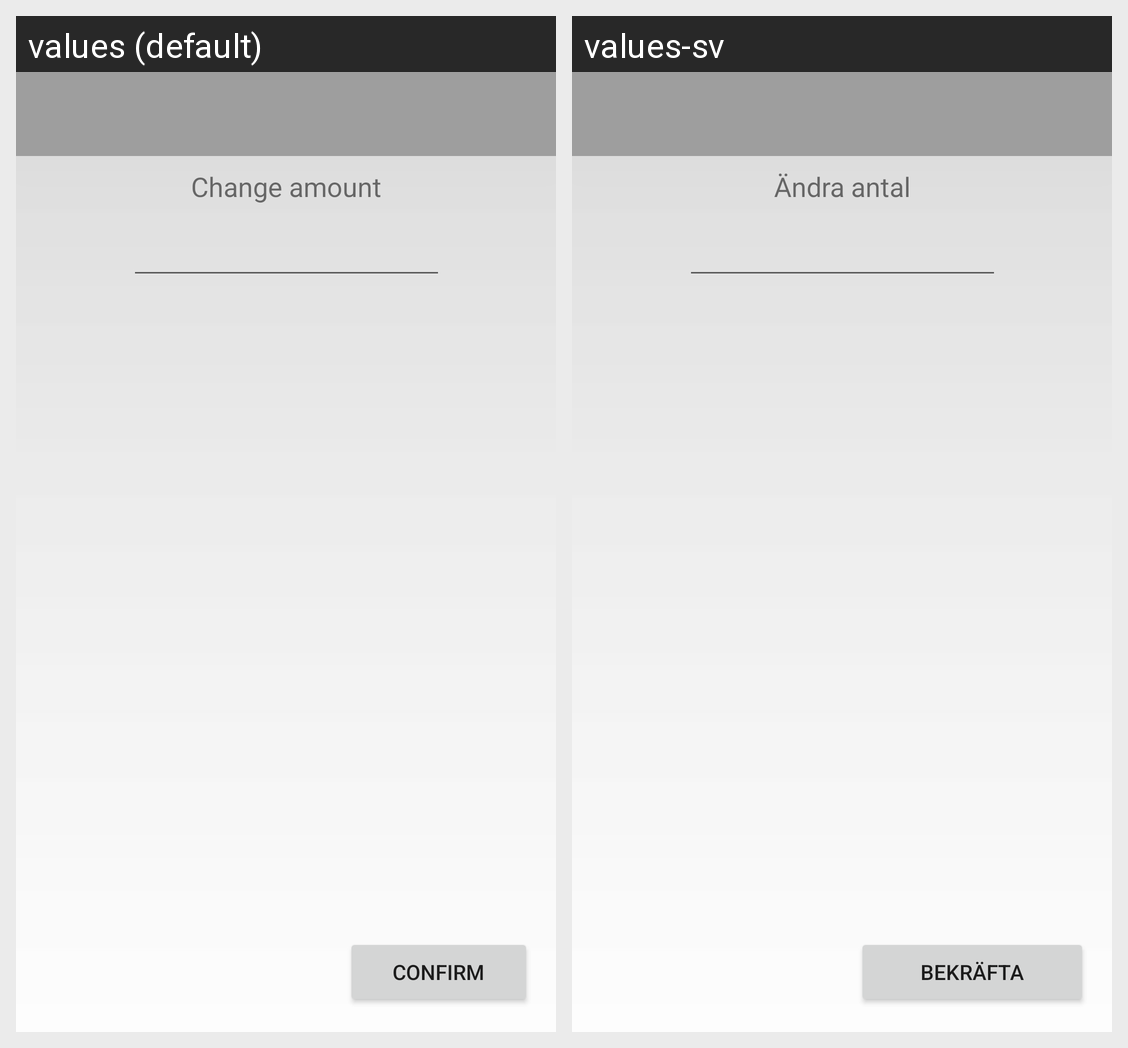

Here is an Android app screen in its default locale and in the app's own translations. Write out the translated-string differences for the strings that appear on this screen.
Android screen res/layout/activity_change_amount.xml rendered under 2 locales, left to right: values (default), values-sv. Device: Nexus 5 (rendered at 1080×1920; each locale shown at half size, 540×960, under a caption strip naming it); theme AppTheme.
Strings drawn on this screen, with the default value and each locale's value (text and hints the layout hard-codes, and strings that could not be matched under every locale, appear in the picture but are not listed):

confirm
  values: Confirm
  values-sv: Bekräfta

changeAmount
  values: Change amount
  values-sv: Ändra antal
